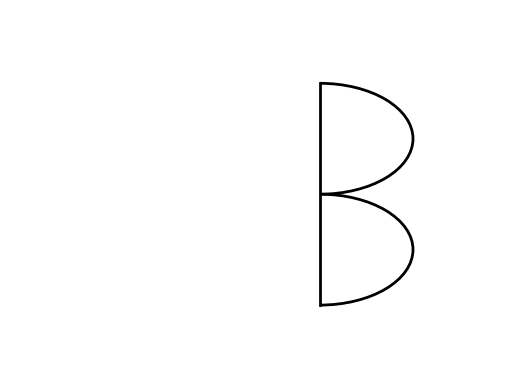

This chart was generated by the following Python code:
import matplotlib.pyplot as plt
import matplotlib.patches as patches

def dibujar_semi_circulo(ax, centro_x, centro_y, radio, angulo_inicio, angulo_fin):
    """
    Dibuja un semicírculo orientado con un ángulo específico.

    ax: el eje donde se dibujará el semicírculo.
    centro_x, centro_y: las coordenadas del centro del semicírculo.
    radio: el radio del semicírculo.
    angulo_inicio, angulo_fin: ángulos que definen la apertura del semicírculo.
    """
    arc = patches.Arc((centro_x, centro_y), radio*2, radio*2,
                      angle=0, theta1=angulo_inicio, theta2=angulo_fin,
                      color="black", linewidth=2)
    ax.add_patch(arc)

def dibujar_letra_B(ax, offset):
    # Dibuja la línea vertical de la "B"
    ax.plot([-0.5+offset, -0.5+offset], [0, -3], color="black", linewidth=2)
    
    # Dibuja los semicírculos de la "B" orientados hacia la derecha
    dibujar_semi_circulo(ax, -0.5+offset, -0.75, 0.75, 270, 90)
    dibujar_semi_circulo(ax, -0.5+offset, -2.25, 0.75, 270, 90)

# Configuración del gráfico
fig, ax = plt.subplots()
ax.set_xlim(-3, 1)
ax.set_ylim(-4, 1)
ax.axis('off')

# Dibuja la letra "B"
dibujar_letra_B(ax, 0)

plt.show()
